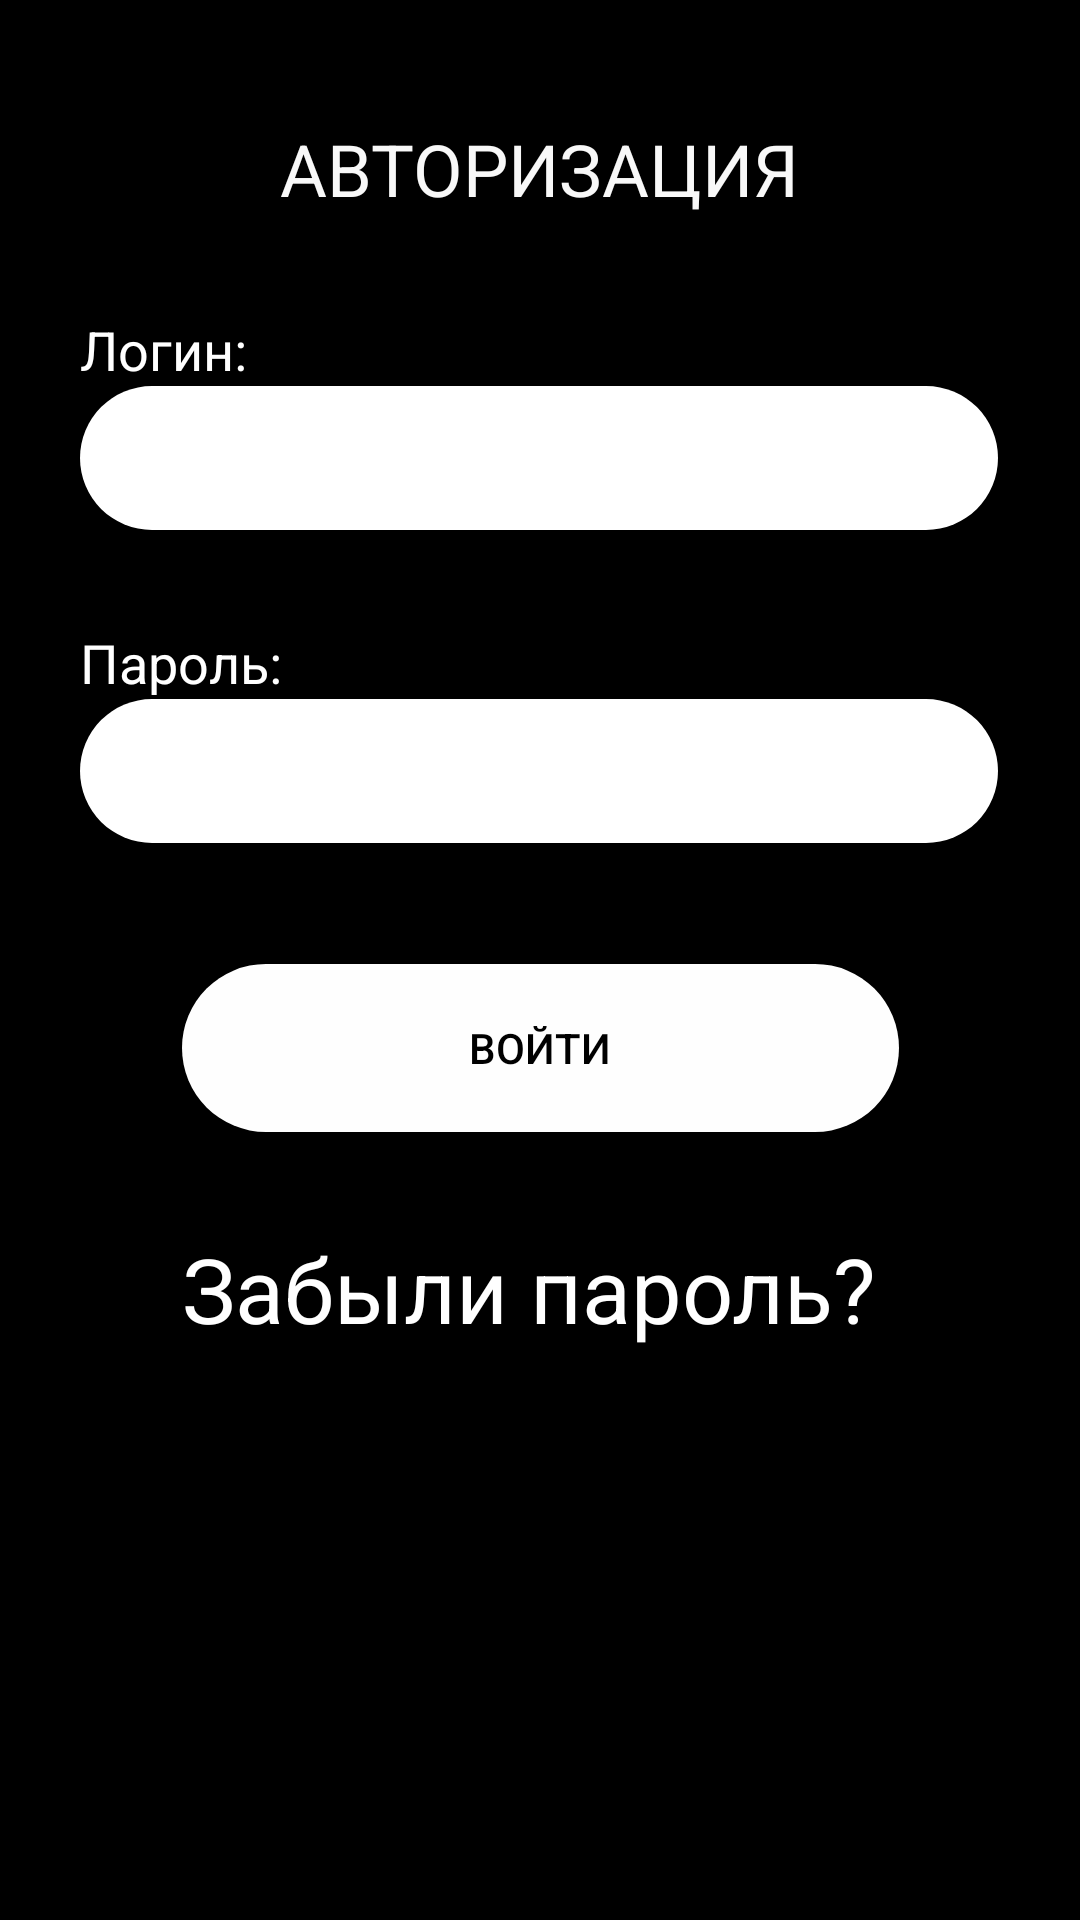

Here is an Android app screen rendered from its layout file. Give the layout XML and the strings, colors and styles it references.
<!-- AndroidManifest.xml: application theme Theme.AppCompat.NoActionBar -->
<!-- res/layout/activity_main.xml -->
<?xml version="1.0" encoding="utf-8"?>
<androidx.constraintlayout.widget.ConstraintLayout xmlns:android="http://schemas.android.com/apk/res/android"
    xmlns:app="http://schemas.android.com/apk/res-auto"
    xmlns:tools="http://schemas.android.com/tools"
    android:layout_width="match_parent"
    android:layout_height="match_parent"
    android:background="#000000"
    android:layoutAnimation="@transition/anim_setting_left"
    tools:context=".MainActivity">

    <TextView
        android:id="@+id/textView"
        android:layout_width="wrap_content"
        android:layout_height="wrap_content"

        android:layout_marginTop="40dp"
        android:text="АВТОРИЗАЦИЯ"
        android:textColor="#F8F8F8"
        android:textSize="24sp"
        app:layout_constraintEnd_toEndOf="parent"
        app:layout_constraintStart_toStartOf="parent"
        app:layout_constraintTop_toTopOf="parent" />

    <LinearLayout
        android:id="@+id/firstButtonPanel1"
        android:layout_width="wrap_content"
        android:layout_height="wrap_content"
        android:layout_marginTop="32dp"
        android:orientation="vertical"
        app:layout_constraintHorizontal_bias="0.495"
        app:layout_constraintLeft_toLeftOf="parent"
        app:layout_constraintRight_toRightOf="parent"
        app:layout_constraintTop_toBottomOf="@+id/textView">

        <TextView
            android:id="@+id/textView2"
            android:layout_width="wrap_content"
            android:layout_height="wrap_content"


            android:text="Логин:"
            android:textColor="#FFFFFF"
            android:textSize="18sp"
            app:layout_constraintBottom_toTopOf="@+id/editTextTextPersonName"
            app:layout_constraintEnd_toEndOf="@+id/editTextTextPersonName"
            app:layout_constraintHorizontal_bias="0.0"
            app:layout_constraintStart_toStartOf="@+id/editTextTextPersonName"
            app:layout_constraintTop_toTopOf="parent"
            app:layout_constraintVertical_bias="1.0" />
        <EditText
            android:id="@+id/editTextTextPersonName"
            android:layout_width="306dp"
            android:layout_height="48dp"

            android:layout_marginTop="0dp"
            android:background="@drawable/background_radius"
            android:inputType="textPersonName"
            android:paddingLeft="15dp"
            android:paddingTop="10dp"
            android:paddingRight="15dp"
            android:paddingBottom="10dp"
            android:textColor="#000000"
            app:layout_constraintEnd_toEndOf="parent"
            app:layout_constraintHorizontal_bias="0.495"
            app:layout_constraintStart_toStartOf="parent"
            app:layout_constraintTop_toBottomOf="@+id/textView" />


    </LinearLayout>
    <LinearLayout
        android:id="@+id/firstButtonPanel2"
        android:layout_width="wrap_content"
        android:layout_height="wrap_content"
        android:layout_marginTop="32dp"
        android:orientation="vertical"
        app:layout_constraintHorizontal_bias="0.495"
        app:layout_constraintLeft_toLeftOf="parent"
        app:layout_constraintRight_toRightOf="parent"
        app:layout_constraintTop_toBottomOf="@+id/firstButtonPanel1">
        <TextView
            android:id="@+id/textView3"
            android:layout_width="wrap_content"
            android:layout_height="wrap_content"

            android:text="Пароль:"
            android:textColor="#FFFFFF"
            android:textSize="18sp"
            app:layout_constraintBottom_toTopOf="@+id/editTextTextPersonName2"
            app:layout_constraintEnd_toEndOf="@+id/editTextTextPersonName2"
            app:layout_constraintHorizontal_bias="0.0"
            app:layout_constraintStart_toStartOf="@+id/editTextTextPersonName2"
            app:layout_constraintTop_toBottomOf="@+id/editTextTextPersonName"
            app:layout_constraintVertical_bias="0.913" />
        <EditText
            android:id="@+id/editTextTextPersonName2"
            android:layout_width="306dp"
            android:layout_height="48dp"
            android:layout_marginTop="0dp"
            android:background="@drawable/background_radius"
            android:inputType="textPersonName"
            android:paddingLeft="15dp"
            android:paddingTop="10dp"
            android:paddingRight="15dp"
            android:paddingBottom="10dp"
            android:textColor="#000000"
            app:layout_constraintEnd_toEndOf="parent"
            app:layout_constraintHorizontal_bias="0.495"
            app:layout_constraintStart_toStartOf="parent"
            app:layout_constraintTop_toBottomOf="@+id/editTextTextPersonName" />

    </LinearLayout>

    <Button
        android:id="@+id/button2"
        android:layout_width="239dp"
        android:layout_height="56dp"
        android:background="@drawable/background_radius"
        android:backgroundTint="#FEFEFE"

        android:text="Войти"
        android:textColor="#000000"

        app:cornerRadius="25dp"
        app:layout_constraintBottom_toBottomOf="parent"
        app:layout_constraintEnd_toEndOf="parent"
        app:layout_constraintStart_toStartOf="parent"
        app:layout_constraintTop_toBottomOf="@+id/firstButtonPanel2"
        app:layout_constraintVertical_bias="0.133" />
    <TextView
        android:id="@+id/textView4"
        android:layout_width="wrap_content"
        android:layout_height="wrap_content"

        android:layout_marginTop="32dp"
        android:text="Забыли пароль?"
        android:textColor="#FFFFFF"
        android:textSize="30sp"
        app:layout_constraintEnd_toEndOf="@+id/button2"
        app:layout_constraintHorizontal_bias="0.0"
        app:layout_constraintStart_toStartOf="@+id/button2"
        app:layout_constraintTop_toBottomOf="@+id/button2" />


</androidx.constraintlayout.widget.ConstraintLayout>
<!-- resources referenced by this layout -->
<resources>
  <!-- drawable background_radius (drawable) -->
  <?xml version="1.0" encoding="utf-8"?>
  <shape xmlns:android="http://schemas.android.com/apk/res/android">
      android:shape="rectangle">
      <solid android:color="#FFFFFF"/>
  
      <stroke android:width="0dp"
          android:color="#ff000000"/>
  
      <padding android:left="2dp"
          android:top="2dp"
          android:right="2dp"
          android:bottom="2dp"/>
  
      <corners android:radius="30dp"/>
  </shape>
</resources>
